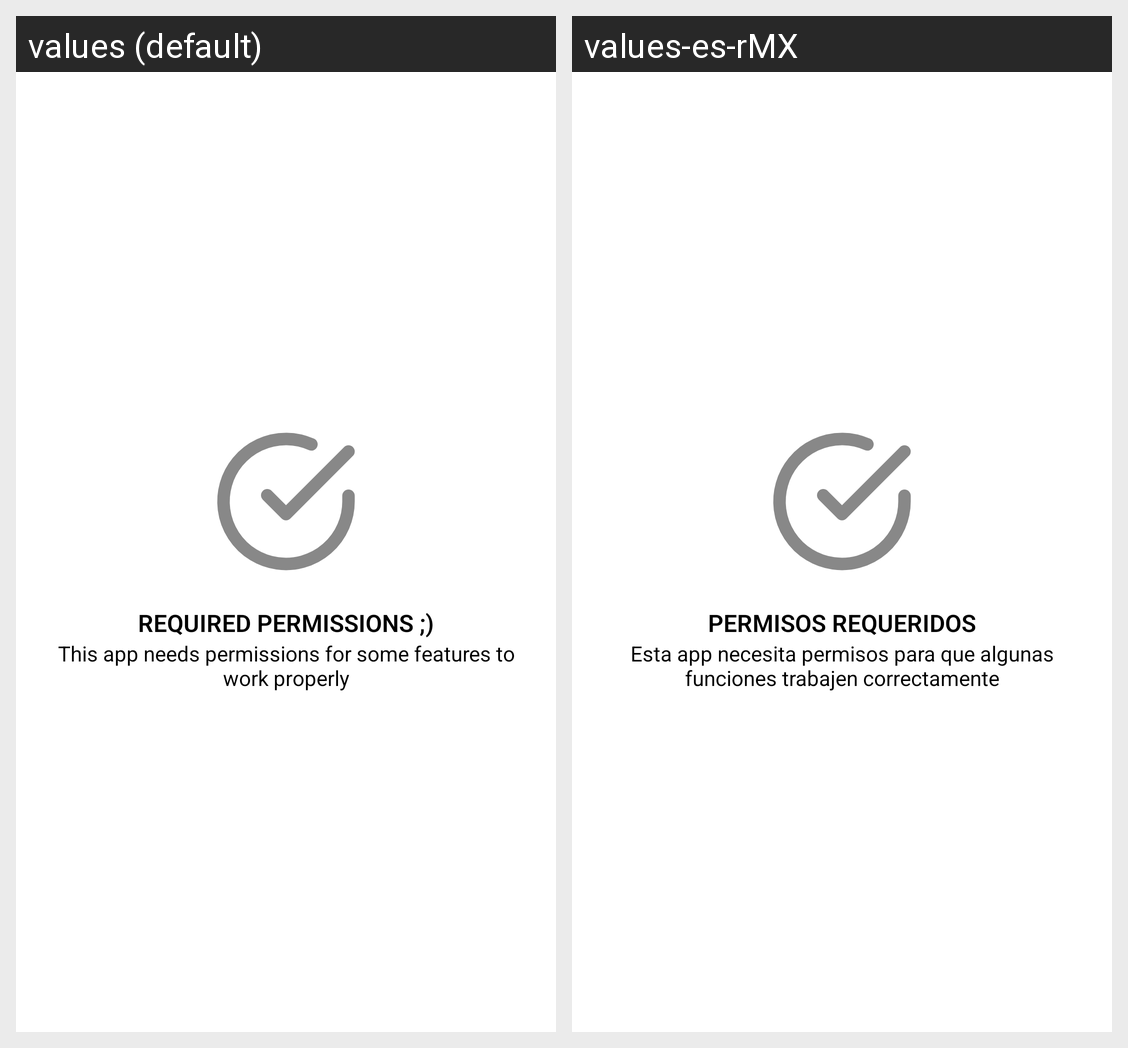

The Android screen above is rendered under two locales of the same app. Produce the string resources it draws, with the default and per-locale values.
Android screen res/layout/dialog_permission_layout.xml rendered under 2 locales, left to right: values (default), values-es-rMX. Device: Nexus 5 (rendered at 1080×1920; each locale shown at half size, 540×960, under a caption strip naming it); theme Theme.AppWork.
Strings drawn on this screen, with the default value and each locale's value (text and hints the layout hard-codes, and strings that could not be matched under every locale, appear in the picture but are not listed):

required_permissions
  values: Required permissions ;)
  values-es-rMX: Permisos requeridos

permissions_description
  values: This app needs permissions for some features to work properly
  values-es-rMX: Esta app necesita permisos para que algunas funciones trabajen correctamente
